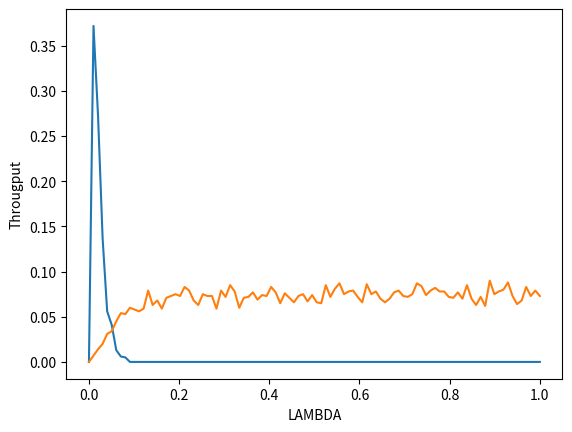

This figure's Python source:
import random 
import numpy as np
import matplotlib.pyplot as plt

#initialising the global variables
n = 100
timeslots = 1000


def generate (prob):
    """
    Given the probability, it is going to give either 1 or 0
    """
    x = random.random()
    if (x <= prob):
        return 1
    else:
        return 0

def simulate (LAMBDA):
    
    successful_transmissions = 0
    for _ in range(timeslots):

        packets = []
        for _ in range(n):
            packets.append(generate(LAMBDA))

        total = 0
        for i in range(n):
            total+=packets[i]
        if (total == 1):
            successful_transmissions += 1
        
    return successful_transmissions / timeslots
        

lambdas = np.linspace (0 , 1 , 100)
ans = []
for l in lambdas:
    ans.append(simulate(l))
    

plt.plot(lambdas , ans )
plt.xlabel("LAMBDA")
plt.ylabel("Througput")

timeslots = 1000
n = 10

def simulate_2 (LAMBDA , p):
    number_of_packets = [0 for _ in range(n)]
    busy = 0
    successful = 0
    for _ in range(timeslots):

        #Generate the frames for each user
        for u in range(n):
            temp = generate(LAMBDA / n)
            number_of_packets[u]+= temp

        # the channel is free
        if (busy == 0):
            sending_user = -1
            total_ready = 0
            for u in range(n):
                if (number_of_packets[u] > 0):
                    temp = generate(p)
                    if (temp == 1):
                        sending_user = u
                        total_ready += temp

            if (total_ready == 1):
                busy = 2
                number_of_packets[sending_user] -= 1
                successful += 1
            elif (total_ready > 1):
                busy =2

        elif (busy != 0):
            busy-=1
        
    return successful / timeslots
    

lambdas = np.linspace (0 , 1 , 100)
ans = []
for l in lambdas:
    ans.append(simulate_2(l , 0.01))

plt.plot(lambdas , ans )
plt.xlabel("LAMBDA")
plt.ylabel("Througput")

